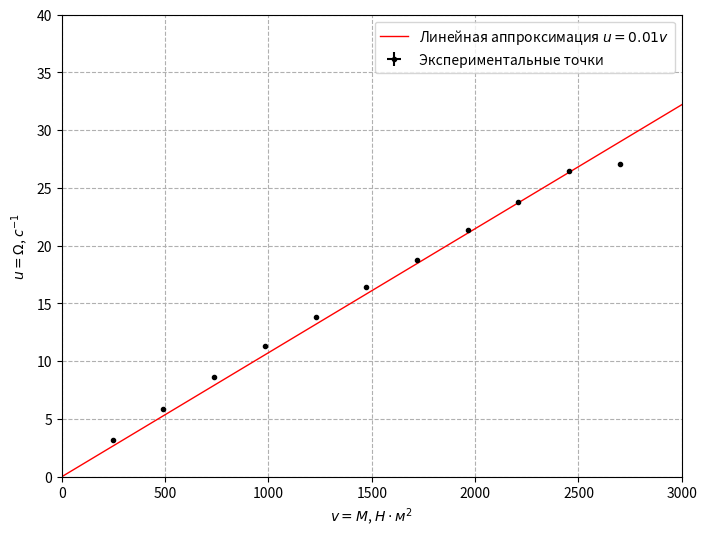

Source code (Python):
import numpy as np
import matplotlib.pyplot as plt


delta_l = [3.2, 5.9, 8.6, 11.3, 13.8, 16.4, 18.8, 21.4, 23.8, 26.5, 27.1]
mass = [246.1, 491.7, 737, 982.5, 1228.1, 1472.5,1717.8 , 1963.4, 2208.9, 2454.5, 2700.3]

u = np.array(delta_l)
v = np.array(mass)

print("u = ", u, "\nv = ", v)

mu = np.mean(u) # средее
mv = np.mean(v)
mv2 = np.mean(v**2) # средний квадрат
mu2 = np.mean(u**2)
muv = np.mean (u * v) # среднее от произведения
k = muv / mv2
b = 0
print("k = ", k, ", b = ", b)

np.polyfit(v, u, 1)

sigma_v = 0.0004
sigma_u = 0.0004
n = 5

sigma_k = (1/n**0.5) * ((np.mean(u**2))/(np.mean(v**2)) - k**2)**0.5
sigma_b = 0

print("sigma_k = ", sigma_k, "sigma_b = ",  sigma_b)

plt.figure(figsize=(8,6), dpi=100) # размер графика
plt.ylabel("$u=\Omega$, $с^{-1}$") # подписи к осям
plt.xlabel("$v=M$, $Н \cdot м^2$")
plt.grid(True, linestyle="--") # сетка
plt.axis([0,3000,0,40]) # масштабы осей
x = np.array([0., 10000]) # две точки аппроксимирующей прямой
plt.plot(x, k * x + b, "-r",linewidth=1, label="Линейная аппроксимация $u = %.2f v$" % (k)) # аппроксимация
plt.errorbar(v, u, xerr=sigma_v, yerr=sigma_u, fmt="ok", label="Экспериментальные точки", ms=3) # точки с погрешностями
plt.legend() # легенда
plt.show()